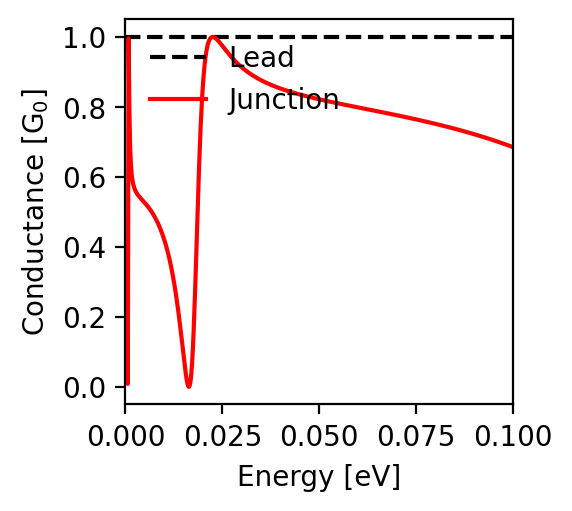

Source data for this figure (header and first rows):
energy; conductance
-0.1; 0.685
-0.0998; 0.686
-0.0996; 0.687
-0.0994; 0.688
-0.0992; 0.688
-0.099; 0.689
-0.0988; 0.69
-0.0986; 0.691
-0.0984; 0.692
-0.0982; 0.693
-0.098; 0.693
-0.0978; 0.694
-0.0976; 0.695
-0.0974; 0.696
-0.0972; 0.696
-0.097; 0.697
-0.0968; 0.698
-0.0966; 0.699
-0.0964; 0.7
-0.0962; 0.7
-0.096; 0.701
-0.0958; 0.702
-0.0956; 0.703
-0.0954; 0.703
-0.0952; 0.704
-0.095; 0.705
-0.0948; 0.705
-0.0946; 0.706
-0.0944; 0.707
-0.0942; 0.708
-0.094; 0.708
-0.0938; 0.709
-0.0936; 0.71
-0.0934; 0.711
-0.0932; 0.711
-0.093; 0.712
-0.0928; 0.713
-0.0926; 0.713
-0.0924; 0.714
-0.0922; 0.715
-0.092; 0.715
-0.0918; 0.716
-0.0916; 0.717
-0.0914; 0.717
-0.0912; 0.718
-0.091; 0.719
-0.0908; 0.719
-0.0906; 0.72
-0.0904; 0.721
-0.0902; 0.721
-0.09; 0.722
-0.0898; 0.723
-0.0896; 0.723
-0.0894; 0.724
-0.0892; 0.725
-0.089; 0.725
-0.0888; 0.726
-0.0886; 0.727
-0.0884; 0.727
-0.0882; 0.728
... 941 more rows
